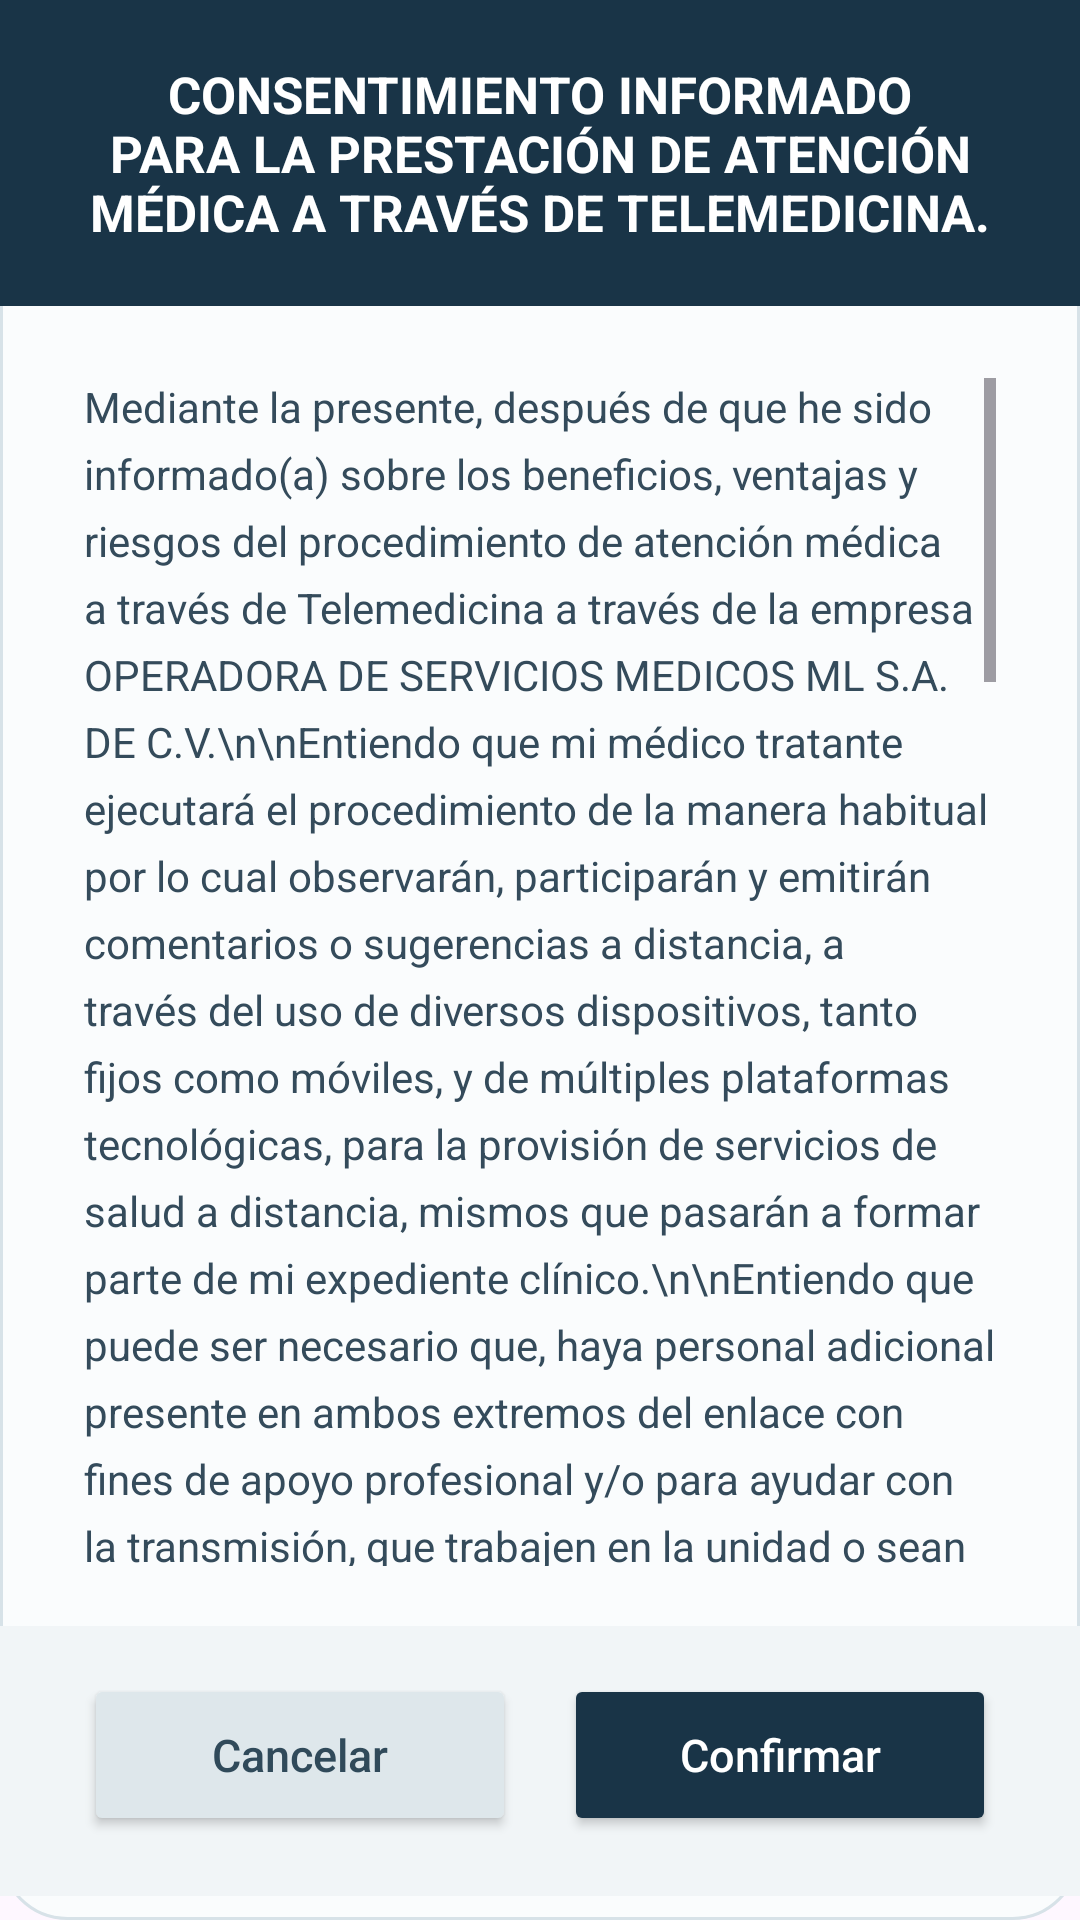

Produce the Android XML layout that renders to this screen, including the resource entries it uses.
<!-- AndroidManifest.xml: application theme Theme.Quiosco -->
<!-- res/layout/dialog_consentimiento.xml -->
<?xml version="1.0" encoding="utf-8"?>
<LinearLayout xmlns:android="http://schemas.android.com/apk/res/android"
    android:layout_width="match_parent"
    android:layout_height="match_parent"
    android:orientation="vertical"
    android:background="@drawable/bg_consent_dialog"
    android:paddingBottom="8dp">

    
    <LinearLayout
        android:id="@+id/headerConsentBar"
        android:layout_width="match_parent"
        android:layout_height="wrap_content"
        android:background="#193447"
        android:paddingStart="28dp"
        android:paddingTop="20dp"
        android:paddingEnd="28dp"
        android:paddingBottom="20dp"
        android:gravity="center">

        <TextView
            android:layout_width="match_parent"
            android:layout_height="wrap_content"
            android:text="@string/consent_title"
            android:textColor="#FFFFFF"
            android:textSize="17sp"
            android:textStyle="bold"
            android:gravity="center" />
    </LinearLayout>

    
    <ScrollView
        android:layout_width="match_parent"
        android:layout_height="0dp"
        android:layout_weight="1"
        android:paddingStart="28dp"
        android:paddingTop="24dp"
        android:paddingEnd="28dp"
        android:paddingBottom="20dp"
        android:fillViewport="true">

        <TextView
            android:id="@+id/tvConsentContent"
            android:layout_width="match_parent"
            android:layout_height="wrap_content"
            android:text="Mediante la presente, después de que he sido informado(a) sobre los beneficios, ventajas y riesgos del procedimiento de atención médica a través de Telemedicina a través de la empresa OPERADORA DE SERVICIOS MEDICOS ML S.A. DE C.V.\n\nEntiendo que mi médico tratante ejecutará el procedimiento de la manera habitual por lo cual observarán, participarán y emitirán comentarios o sugerencias a distancia, a través del uso de diversos dispositivos, tanto fijos como móviles, y de múltiples plataformas tecnológicas, para la provisión de servicios de salud a distancia, mismos que pasarán a formar parte de mi expediente clínico.\n\nEntiendo que puede ser necesario que, haya personal adicional presente en ambos extremos del enlace con fines de apoyo profesional y/o para ayudar con la transmisión, que trabajen en la unidad o sean autorizados por la empresa que proporciona el servicio.\n\nAutorizo a mi médico tratante, comunicar a los profesionales de la salud que se encuentren relacionados con el procedimiento, cualquier información sobre mi salud, permitiendo el intercambio de datos, imágenes, audio y video para realizar diagnósticos, tratamientos y prevención en tiempo real, incluyendo antecedentes, sintomatología actual, así como datos de auxiliares de diagnóstico que considere, permitiéndoles la asistencia en este procedimiento, así mismo autorizo a los médicos y demás profesionales de la salud que participen como Interconsultantes en el procedimiento para que tengan acceso a mi expediente clínico o historia clínica si fuera necesario, con el fin de ayudar a mi médico en los servicios de asistencia en esta consulta, mediante aplicaciones tecnológicas.\n\nSe me ha informado que los médicos y otros participantes en el procedimiento respetarán mi privacidad y confidencialidad de conformidad con lo dispuesto por la Ley Federal de Protección de Datos Personales en Posesión de los Particulares (LFPDPPP) y su reglamento, la empresa OPERADORA DE SERVICIOS MEDICOS ML S.A. DE C.V.; está comprometida en manejar los datos personales que usted le proporcione, observando en todo momento los principios de licitud, consentimiento, información, calidad, finalidad, lealtad y proporcionalidad previstos en la LFPDPPP y conforme al presente Aviso de Privacidad.\n\nAdicional a lo anterior hago del conocimiento que acepto las intervenciones relacionadas con el equipo tecnológico mediante la interacción con la “maquina” a fin de recabar la información correspondiente a mi salud, y con ello el personal de salud involucrado, cuente con elementos más fidedignos de mi situación de salud actual incluyendo de manera enunciativa mas no limitativa:\n\n• Interrogatorio clínico, toma de signos vitales y exploración física completa.\n\n• Toma de estudios de Imagenología (Rayos X, electrocardiograma)\n\n• Curaciones, retiro de uñas, suturas, lavados ótico, oftálmico, control de hemorragia nasal, o cualquier procedimiento medico (si se requirieran en el momento de la consulta)\n\n• Administración de medicamentos tanto Intramuscular, intravenoso, subcutáneo, en caso de requerirlas con el conocimiento de que los mismos pueden producir alergias, reacciones de hipersensibilidad, intolerancia, efectos secundarios o adversos e incluso poner la vida en peligro.\n\nUna vez comprendido y no quedando ninguna duda, firmo el presente consentimiento informado previa lectura del mismo."
            android:textSize="14sp"
            android:textColor="#344B5B"
            android:lineSpacingExtra="6dp" />
    </ScrollView>

    
    <LinearLayout
        android:layout_width="match_parent"
        android:layout_height="wrap_content"
        android:orientation="horizontal"
        android:paddingStart="28dp"
        android:paddingTop="16dp"
        android:paddingEnd="28dp"
        android:paddingBottom="20dp"
        android:gravity="center"
        android:background="#F1F5F7">

        <Button
            android:id="@+id/btnCancelConsent"
            android:layout_width="0dp"
            android:layout_weight="1"
            android:layout_height="54dp"
            android:text="@string/btn_cancel"
            android:backgroundTint="#DEE7EB"
            android:textAllCaps="false"
            android:textColor="#304A5A"
            android:textSize="15sp" />

        <Button
            android:id="@+id/btnConfirmConsent"
            android:layout_width="0dp"
            android:layout_weight="1"
            android:layout_height="54dp"
            android:layout_marginStart="16dp"
            android:text="@string/btn_confirm"
            android:backgroundTint="#193447"
            android:textAllCaps="false"
            android:textColor="#FFFFFF"
            android:textSize="15sp" />
    </LinearLayout>

</LinearLayout>
<!-- resources referenced by this layout -->
<resources>
  <!-- drawable bg_consent_dialog (drawable) -->
  <?xml version="1.0" encoding="utf-8"?>
  <shape xmlns:android="http://schemas.android.com/apk/res/android" android:shape="rectangle">
      <solid android:color="#FAFCFD" />
      <corners android:radius="22dp" />
      <stroke android:width="1dp" android:color="#D7E2E8" />
  </shape>
  <string name="btn_cancel">Cancelar</string>
  <string name="btn_confirm">Confirmar</string>
  <string name="consent_title">CONSENTIMIENTO INFORMADO PARA LA PRESTACIÓN DE ATENCIÓN MÉDICA A TRAVÉS DE TELEMEDICINA.</string>
  <style name="Theme.Quiosco" parent="Base.Theme.Quiosco" />
  <style name="Base.Theme.Quiosco" parent="Theme.Material3.DayNight.NoActionBar">
          <item name="android:editTextStyle">@style/Widget.Quiosco.EditText</item>
          <item name="colorPrimary">#176FA3</item>
          <item name="colorAccent">#28A7D2</item>
      </style>
  <style name="Widget.Quiosco.EditText" parent="android:style/Widget.Material.EditText">
          <item name="android:background">@drawable/bg_input_modern</item>
          <item name="android:minHeight">50dp</item>
          <item name="android:paddingStart">16dp</item>
          <item name="android:paddingEnd">16dp</item>
          <item name="android:paddingTop">10dp</item>
          <item name="android:paddingBottom">10dp</item>
          <item name="android:textColor">#132538</item>
          <item name="android:textColorHint">#75879A</item>
      </style>
  <!-- drawable bg_input_modern (drawable) -->
  <?xml version="1.0" encoding="utf-8"?>
  <selector xmlns:android="http://schemas.android.com/apk/res/android">
      <item android:state_focused="true">
          <shape android:shape="rectangle">
              <solid android:color="#FFFFFFFF" />
              <corners android:radius="16dp" />
              <stroke android:width="2dp" android:color="#2F93C8" />
          </shape>
      </item>
      <item>
          <shape android:shape="rectangle">
              <solid android:color="#FFF9FBFD" />
              <corners android:radius="16dp" />
              <stroke android:width="1dp" android:color="#CBD9E5" />
          </shape>
      </item>
  </selector>
</resources>
